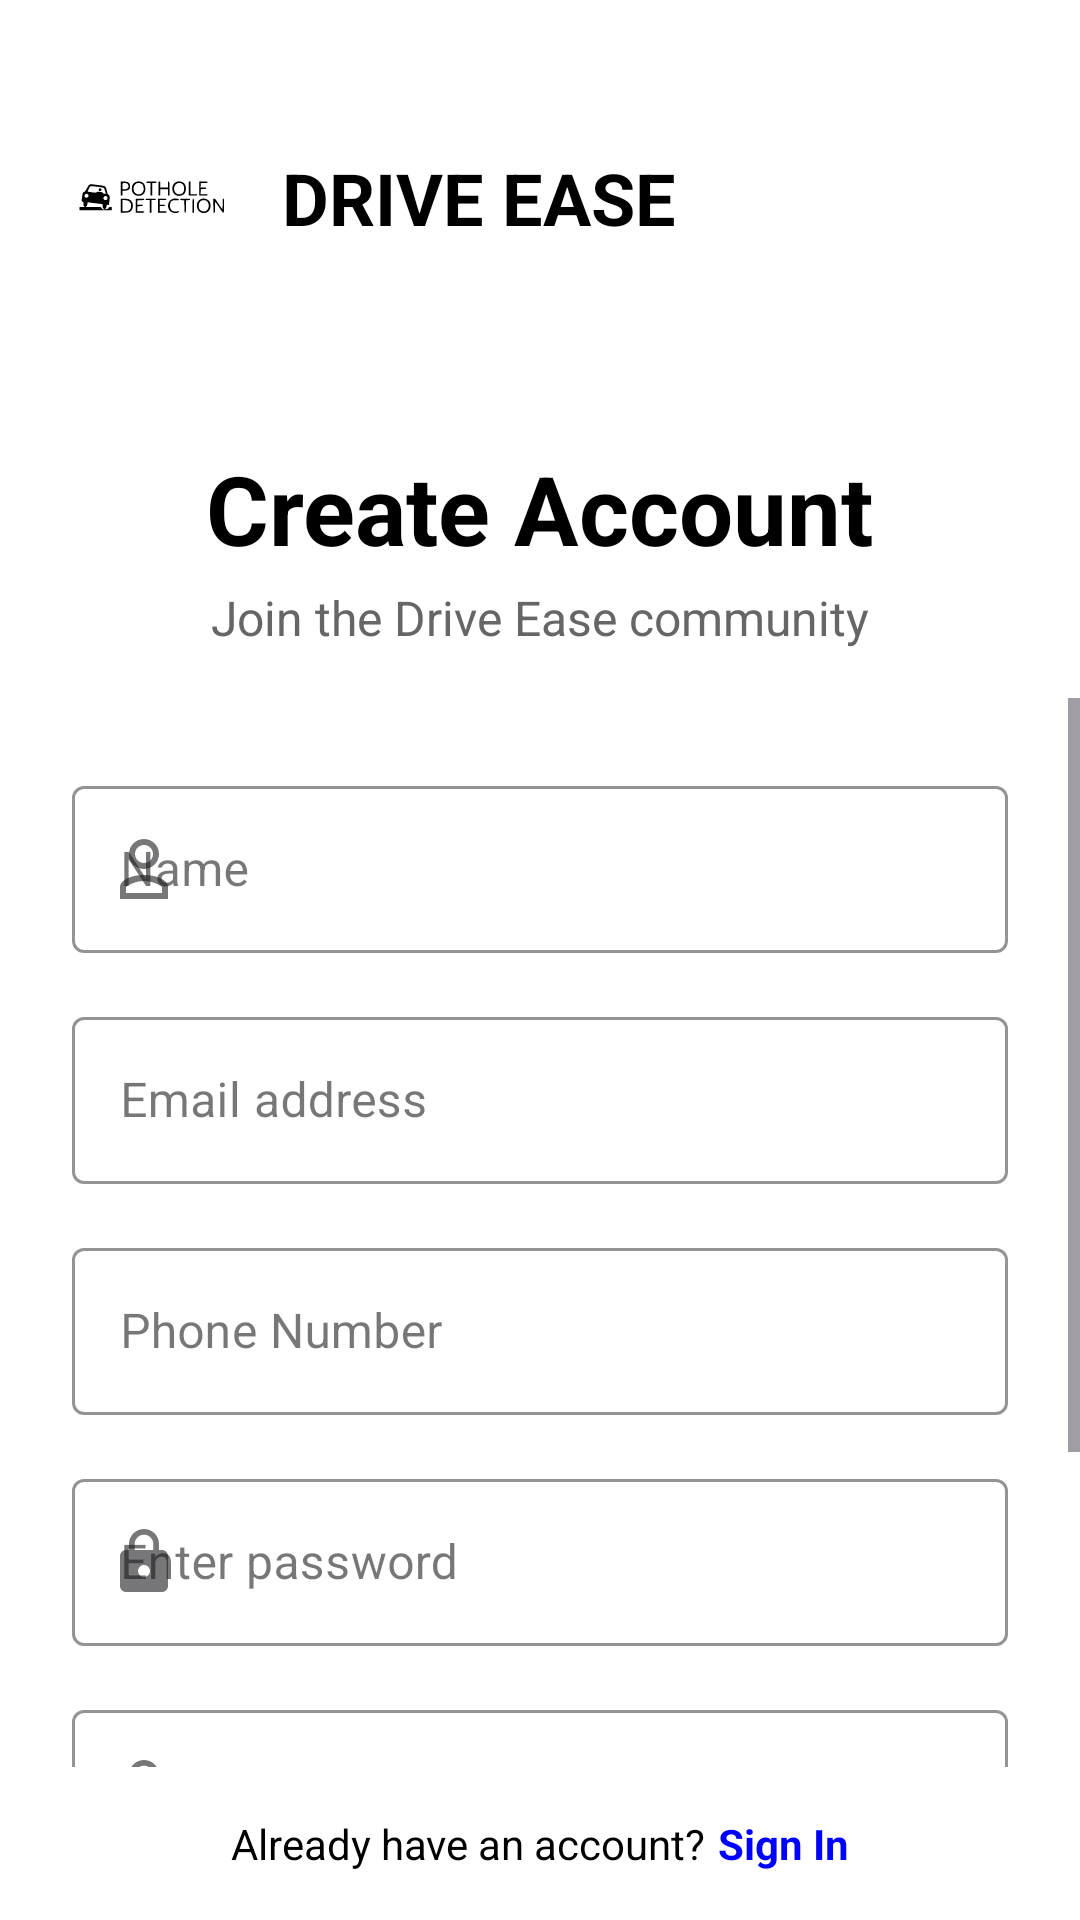

The Android layout XML behind this screen, and the referenced resources:
<!-- AndroidManifest.xml: application theme Theme.DriveEase -->
<!-- res/layout/activity_sign_up.xml -->
<?xml version="1.0" encoding="utf-8"?>
<RelativeLayout xmlns:android="http://schemas.android.com/apk/res/android"
    xmlns:app="http://schemas.android.com/apk/res-auto"
    xmlns:tools="http://schemas.android.com/tools"
    android:layout_width="match_parent"
    android:layout_height="match_parent"
    android:background="#FFFFFF"
    tools:context=".SignUpActivity">

    
    <ProgressBar
        android:id="@+id/signUpProgressBar"
        android:layout_width="50dp"
        android:layout_height="50dp"
        android:layout_centerInParent="true"
        android:theme="@style/MyProgressBar"
        android:visibility="gone" />

    
    <LinearLayout
        android:id="@+id/headerLayout"
        android:layout_width="match_parent"
        android:layout_height="wrap_content"
        android:orientation="horizontal"
        android:padding="16dp"
        android:gravity="center_vertical">

        <ImageView
            android:layout_width="70dp"
            android:layout_height="100dp"
            android:src="@drawable/cvs_4jaeuzo3pi5dtwifua"
            android:contentDescription="Drive Ease Logo" />

        <TextView
            android:layout_width="wrap_content"
            android:layout_height="wrap_content"
            android:text="@string/drive_ease_"
            android:textColor="#000000"
            android:textSize="24sp"
            android:textStyle="bold"
            android:layout_marginStart="8dp" />
    </LinearLayout>

    
    <LinearLayout
        android:id="@+id/greetingLayout"
        android:layout_width="match_parent"
        android:layout_height="wrap_content"
        android:layout_below="@id/headerLayout"
        android:orientation="vertical"
        android:padding="16dp"
        android:gravity="center">

        <TextView
            android:layout_width="wrap_content"
            android:layout_height="wrap_content"
            android:text="Create Account"
            android:textColor="#000000"
            android:textSize="32sp"
            android:textStyle="bold" />

        <TextView
            android:layout_width="wrap_content"
            android:layout_height="wrap_content"
            android:text="Join the Drive Ease community"
            android:textColor="#666666"
            android:textSize="16sp"
            android:layout_marginTop="4dp" />
    </LinearLayout>

    
    <ScrollView
        android:layout_width="match_parent"
        android:layout_height="0dp"
        android:layout_below="@id/greetingLayout"
        android:layout_above="@id/bottomSignInContainer"
        android:fillViewport="true">

        <LinearLayout
            android:id="@+id/signUpFormLayout"
            android:layout_width="match_parent"
            android:layout_height="wrap_content"
            android:orientation="vertical"
            android:padding="24dp">

            <com.google.android.material.textfield.TextInputLayout
                android:layout_width="match_parent"
                android:layout_height="wrap_content"
                android:layout_marginBottom="16dp"
                app:boxBackgroundColor="#FFFFFF"
                app:boxStrokeColor="#CCCCCC"
                app:boxStrokeWidth="1dp"
                app:hintTextColor="#999999"
                app:startIconDrawable="@drawable/ic_person"
                style="@style/Widget.MaterialComponents.TextInputLayout.OutlinedBox">

                <com.google.android.material.textfield.TextInputEditText
                    android:id="@+id/signUpName"
                    android:layout_width="match_parent"
                    android:layout_height="wrap_content"
                    android:hint="@string/name"
                    android:inputType="textPersonName"
                    android:textColor="#000000" />
            </com.google.android.material.textfield.TextInputLayout>

            <com.google.android.material.textfield.TextInputLayout
                android:layout_width="match_parent"
                android:layout_height="wrap_content"
                android:layout_marginBottom="16dp"
                app:boxBackgroundColor="#FFFFFF"
                app:boxStrokeColor="#CCCCCC"
                app:boxStrokeWidth="1dp"
                app:hintTextColor="#999999"
                app:startIconDrawable="@drawable/ic_email"
                style="@style/Widget.MaterialComponents.TextInputLayout.OutlinedBox">

                <com.google.android.material.textfield.TextInputEditText
                    android:id="@+id/signUpEmail"
                    android:layout_width="match_parent"
                    android:layout_height="wrap_content"
                    android:hint="@string/email_address"
                    android:inputType="textEmailAddress"
                    android:textColor="#000000" />
            </com.google.android.material.textfield.TextInputLayout>

            <com.google.android.material.textfield.TextInputLayout
                android:layout_width="match_parent"
                android:layout_height="wrap_content"
                android:layout_marginBottom="16dp"
                app:boxBackgroundColor="#FFFFFF"
                app:boxStrokeColor="#CCCCCC"
                app:boxStrokeWidth="1dp"
                app:hintTextColor="#999999"
                app:startIconDrawable="@drawable/ic_phone"
                style="@style/Widget.MaterialComponents.TextInputLayout.OutlinedBox">

                <com.google.android.material.textfield.TextInputEditText
                    android:id="@+id/signUpPhone"
                    android:layout_width="match_parent"
                    android:layout_height="wrap_content"
                    android:hint="@string/phone_number"
                    android:inputType="phone"
                    android:textColor="#000000" />
            </com.google.android.material.textfield.TextInputLayout>

            <com.google.android.material.textfield.TextInputLayout
                android:id="@+id/signUpPasswordLayout"
                android:layout_width="match_parent"
                android:layout_height="wrap_content"
                android:layout_marginBottom="16dp"
                app:boxBackgroundColor="#FFFFFF"
                app:boxStrokeColor="#CCCCCC"
                app:boxStrokeWidth="1dp"
                app:hintTextColor="#999999"
                app:startIconDrawable="@drawable/ic_lock"
                style="@style/Widget.MaterialComponents.TextInputLayout.OutlinedBox">

                <com.google.android.material.textfield.TextInputEditText
                    android:id="@+id/signUpPassword"
                    android:layout_width="match_parent"
                    android:layout_height="wrap_content"
                    android:hint="@string/enter_password"
                    android:inputType="textPassword"
                    android:textColor="#000000" />
            </com.google.android.material.textfield.TextInputLayout>

            <com.google.android.material.textfield.TextInputLayout
                android:id="@+id/signUpCPasswordLayout"
                android:layout_width="match_parent"
                android:layout_height="wrap_content"
                android:layout_marginBottom="16dp"
                app:boxBackgroundColor="#FFFFFF"
                app:boxStrokeColor="#CCCCCC"
                app:boxStrokeWidth="1dp"
                app:hintTextColor="#999999"
                app:startIconDrawable="@drawable/ic_lock"
                style="@style/Widget.MaterialComponents.TextInputLayout.OutlinedBox">

                <com.google.android.material.textfield.TextInputEditText
                    android:id="@+id/signUpCPassword"
                    android:layout_width="match_parent"
                    android:layout_height="wrap_content"
                    android:hint="@string/confirm_password"
                    android:inputType="textPassword"
                    android:textColor="#000000" />
            </com.google.android.material.textfield.TextInputLayout>

            <com.google.android.material.button.MaterialButton
                android:id="@+id/signupBtn"
                android:layout_width="match_parent"
                android:layout_height="56dp"
                android:text="@string/sign_up"
                android:textColor="#FFFFFF"
                android:textAllCaps="true"
                android:textSize="18sp"
                android:backgroundTint="#000000"
                app:cornerRadius="8dp"
                android:elevation="4dp"
                android:layout_marginTop="16dp" />
        </LinearLayout>
    </ScrollView>

    
    <LinearLayout
        android:id="@+id/bottomSignInContainer"
        android:layout_width="match_parent"
        android:layout_height="wrap_content"
        android:layout_alignParentBottom="true"
        android:orientation="horizontal"
        android:padding="16dp"
        android:gravity="center">

        <TextView
            android:layout_width="wrap_content"
            android:layout_height="wrap_content"
            android:text="@string/already_have_an_account"
            android:textColor="#000000"
            android:textSize="14sp" />

        <TextView
            android:id="@+id/signInText"
            android:layout_width="wrap_content"
            android:layout_height="wrap_content"
            android:text="Sign In"
            android:textColor="#0000FF"
            android:textSize="14sp"
            android:textStyle="bold"
            android:layout_marginStart="4dp" />
    </LinearLayout>
</RelativeLayout>
<!-- resources referenced by this layout -->
<resources>
  <!-- drawable cvs_4jaeuzo3pi5dtwifua: vector/xml drawable (drawable, 7447 chars, omitted) -->
  <!-- drawable ic_lock (drawable) -->
  <?xml version="1.0" encoding="utf-8"?>
  <vector xmlns:android="http://schemas.android.com/apk/res/android"
      android:width="24dp"
      android:height="24dp"
      android:viewportWidth="24"
      android:viewportHeight="24">
      <path
          android:fillColor="#FF000000"
          android:pathData="M18,8h-1L17,6c0,-2.76 -2.24,-5 -5,-5S7,3.24 7,6v2L6,8c-1.1,0 -2,0.9 -2,2v10c0,1.1 0.9,2 2,2h12c1.1,0 2,-0.9 2,-2L20,10c0,-1.1 -0.9,-2 -2,-2zM12,17c-1.1,0 -2,-0.9 -2,-2s0.9,-2 2,-2 2,0.9 2,2 -0.9,2 -2,2zM15.1,8L8.9,8L8.9,6c0,-1.71 1.39,-3.1 3.1,-3.1 1.71,0 3.1,1.39 3.1,3.1v2z"/>
  </vector>
  <!-- drawable ic_person (drawable) -->
  <?xml version="1.0" encoding="utf-8"?>
  <vector xmlns:android="http://schemas.android.com/apk/res/android"
      android:width="24dp"
      android:height="24dp"
      android:viewportWidth="24"
      android:viewportHeight="24">
      <path
          android:fillColor="#FF000000"
          android:pathData="M12,2C9.24,2 7,4.24 7,7s2.24,5 5,5 5,-2.24 5,-5S14.76,2 12,2zM12,4c1.66,0 3,1.34 3,3s-1.34,3 -3,3S9,8.66 9,7S10.34,4 12,4zM12,14c-4.42,0 -8,1.79 -8,4v4h16v-4C20,15.79 16.42,14 12,14zM18,20H6v-2c0.55,-0.55 3.13,-2 6,-2s5.45,1.45 6,2V20z"/>
  </vector>
  <string name="already_have_an_account">Already have an account?</string>
  <string name="confirm_password">Confirm password</string>
  <string name="drive_ease_">DRIVE EASE</string>
  <string name="email_address">Email address</string>
  <string name="enter_password">Enter password</string>
  <string name="name">Name</string>
  <string name="phone_number">Phone Number</string>
  <string name="sign_up">SIGN UP</string>
  <style name="MyProgressBar" parent="Theme.MaterialComponents">
          <item name="colorSecondary">#9400d3</item>
      </style>
  <style name="Theme.DriveEase" parent="Base.Theme.DriveEase" />
  <style name="Base.Theme.DriveEase" parent="Theme.Material3.DayNight.NoActionBar">
          
          
          <item name="colorPrimary">#2196F3</item>
          <item name="colorPrimaryVariant">#2196F3</item>
          <item name="colorOnPrimary">@color/white</item>
  
          <item name="colorSecondary">#80CBC4</item>
          <item name="colorSecondaryVariant">#00796B</item>
          <item name="colorOnSecondary">@color/black</item>
  
      </style>
  <color name="white">#FFFFFF</color>
  <color name="black">#000000</color>
</resources>
